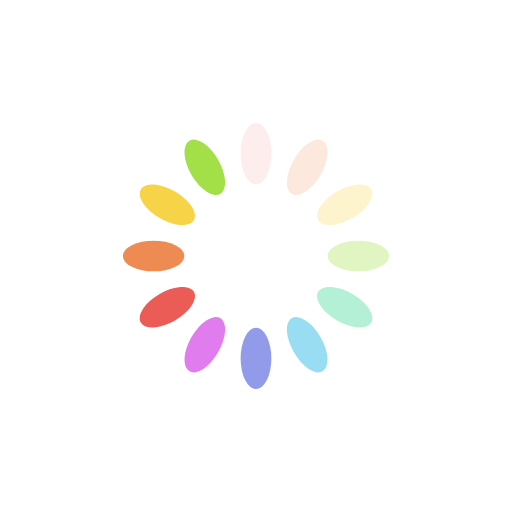
t = 0.00 s
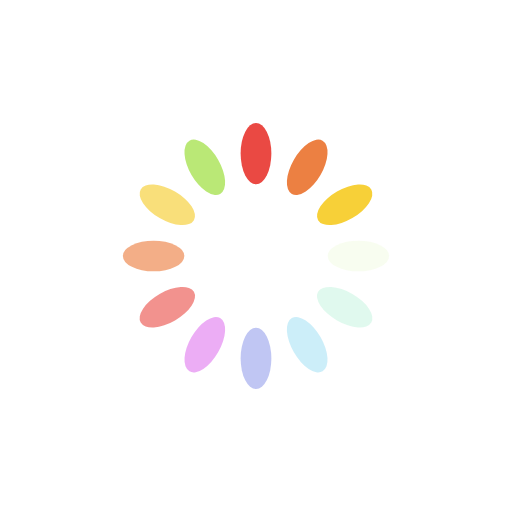
t = 0.25 s
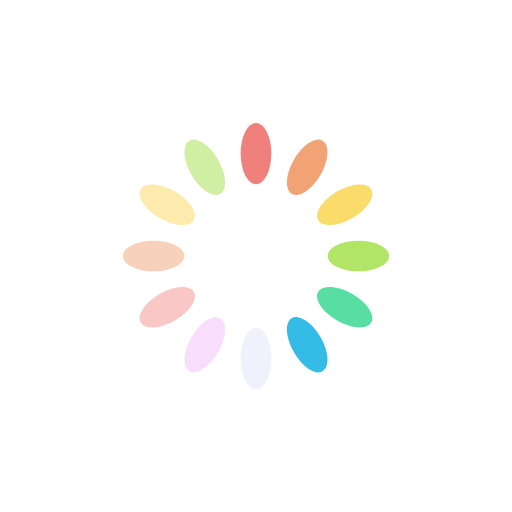
t = 0.50 s
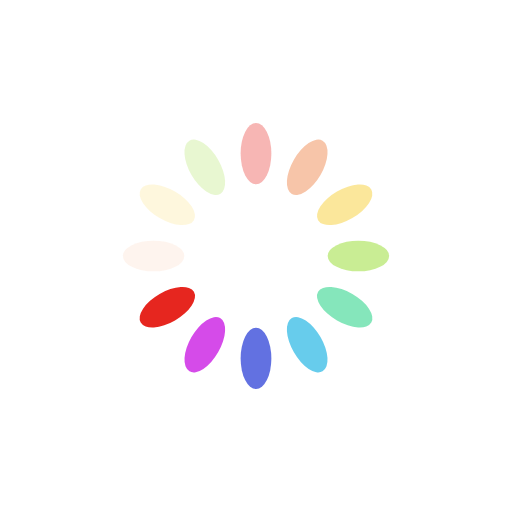
t = 0.75 s

The animated SVG that drew these frames (rendered in a browser with its animation timeline set to each time). Animation: 12 SMIL elements (animate=12); one cycle of 1.00 s, repeats indefinitely.

<svg xmlns="http://www.w3.org/2000/svg" viewBox="0 0 100 100" preserveAspectRatio="xMidYMid" width="200" height="200" style="shape-rendering: auto; display: block; background: transparent;" xmlns:xlink="http://www.w3.org/1999/xlink"><g><g transform="rotate(0 50 50)">
  <rect fill="#e6261f" height="12" width="6" ry="6" rx="3" y="24" x="47">
    <animate repeatCount="indefinite" begin="-0.9166666666666666s" dur="1s" keyTimes="0;1" values="1;0" attributeName="opacity"></animate>
  </rect>
</g><g transform="rotate(30 50 50)">
  <rect fill="#eb7532" height="12" width="6" ry="6" rx="3" y="24" x="47">
    <animate repeatCount="indefinite" begin="-0.8333333333333334s" dur="1s" keyTimes="0;1" values="1;0" attributeName="opacity"></animate>
  </rect>
</g><g transform="rotate(60 50 50)">
  <rect fill="#f7d038" height="12" width="6" ry="6" rx="3" y="24" x="47">
    <animate repeatCount="indefinite" begin="-0.75s" dur="1s" keyTimes="0;1" values="1;0" attributeName="opacity"></animate>
  </rect>
</g><g transform="rotate(90 50 50)">
  <rect fill="#a3e048" height="12" width="6" ry="6" rx="3" y="24" x="47">
    <animate repeatCount="indefinite" begin="-0.6666666666666666s" dur="1s" keyTimes="0;1" values="1;0" attributeName="opacity"></animate>
  </rect>
</g><g transform="rotate(120 50 50)">
  <rect fill="#49da9a" height="12" width="6" ry="6" rx="3" y="24" x="47">
    <animate repeatCount="indefinite" begin="-0.5833333333333334s" dur="1s" keyTimes="0;1" values="1;0" attributeName="opacity"></animate>
  </rect>
</g><g transform="rotate(150 50 50)">
  <rect fill="#34bbe6" height="12" width="6" ry="6" rx="3" y="24" x="47">
    <animate repeatCount="indefinite" begin="-0.5s" dur="1s" keyTimes="0;1" values="1;0" attributeName="opacity"></animate>
  </rect>
</g><g transform="rotate(180 50 50)">
  <rect fill="#4355db" height="12" width="6" ry="6" rx="3" y="24" x="47">
    <animate repeatCount="indefinite" begin="-0.4166666666666667s" dur="1s" keyTimes="0;1" values="1;0" attributeName="opacity"></animate>
  </rect>
</g><g transform="rotate(210 50 50)">
  <rect fill="#d23be7" height="12" width="6" ry="6" rx="3" y="24" x="47">
    <animate repeatCount="indefinite" begin="-0.3333333333333333s" dur="1s" keyTimes="0;1" values="1;0" attributeName="opacity"></animate>
  </rect>
</g><g transform="rotate(240 50 50)">
  <rect fill="#e6261f" height="12" width="6" ry="6" rx="3" y="24" x="47">
    <animate repeatCount="indefinite" begin="-0.25s" dur="1s" keyTimes="0;1" values="1;0" attributeName="opacity"></animate>
  </rect>
</g><g transform="rotate(270 50 50)">
  <rect fill="#eb7532" height="12" width="6" ry="6" rx="3" y="24" x="47">
    <animate repeatCount="indefinite" begin="-0.16666666666666666s" dur="1s" keyTimes="0;1" values="1;0" attributeName="opacity"></animate>
  </rect>
</g><g transform="rotate(300 50 50)">
  <rect fill="#f7d038" height="12" width="6" ry="6" rx="3" y="24" x="47">
    <animate repeatCount="indefinite" begin="-0.08333333333333333s" dur="1s" keyTimes="0;1" values="1;0" attributeName="opacity"></animate>
  </rect>
</g><g transform="rotate(330 50 50)">
  <rect fill="#a3e048" height="12" width="6" ry="6" rx="3" y="24" x="47">
    <animate repeatCount="indefinite" begin="0s" dur="1s" keyTimes="0;1" values="1;0" attributeName="opacity"></animate>
  </rect>
</g><g></g></g><!-- [ldio] generated by https://loading.io --></svg>
